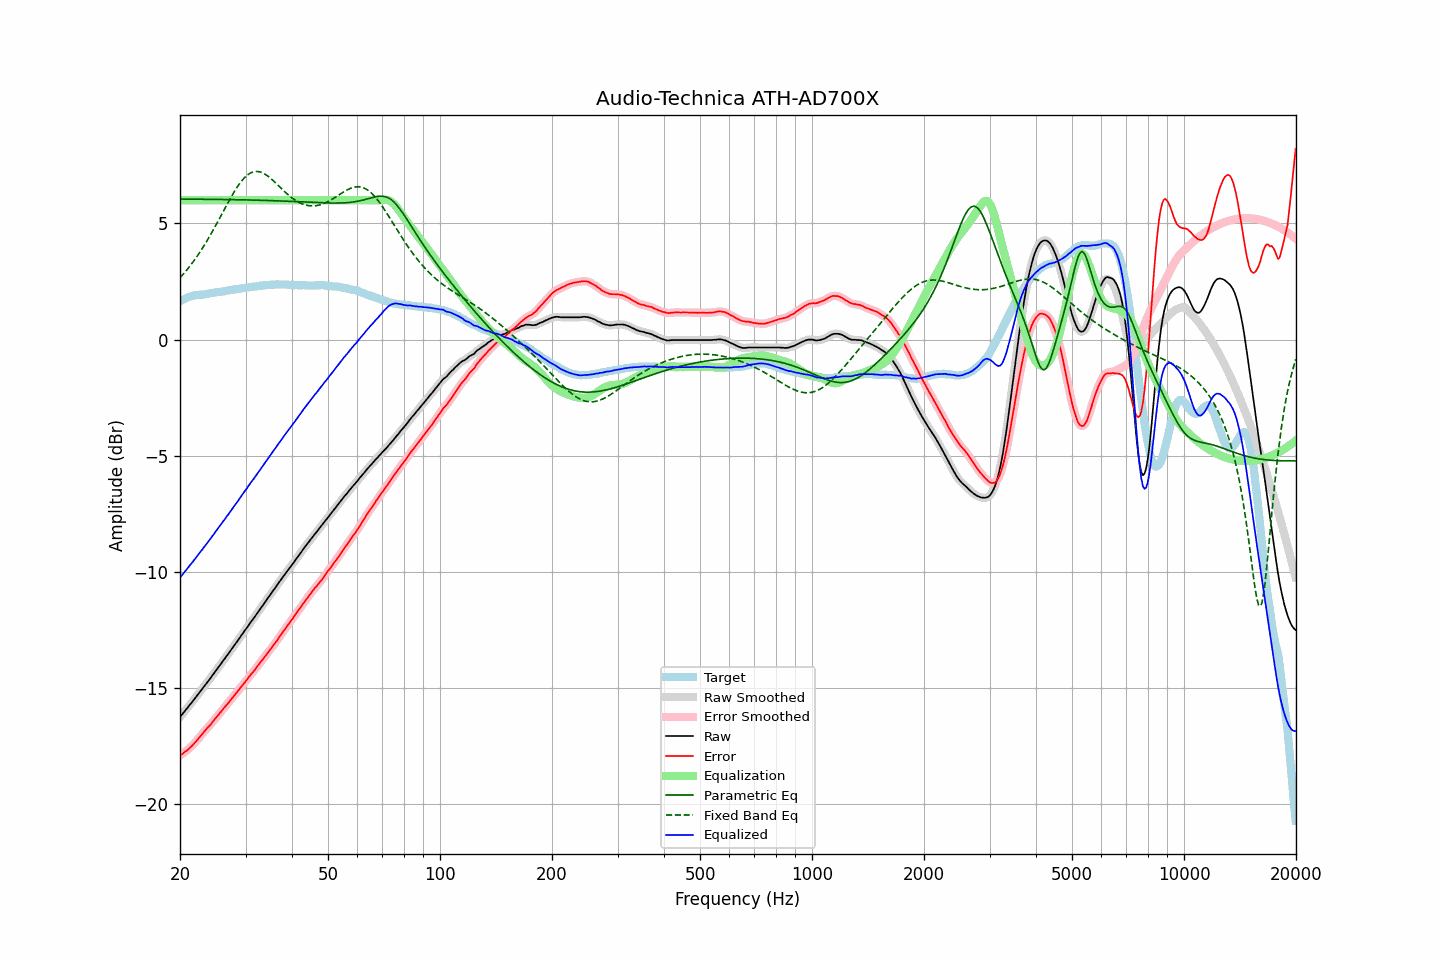

The table this chart was drawn from, first rows:
frequency, raw, error, smoothed, error_smoothed, equalization, parametric_eq, fixed_band_eq, equalized_raw, equalized_smoothed, target
20.00, -16.25, -17.90, -16.25, -17.90, 6.00, 6.05, 2.66, -10.25, -10.25, 1.65
20.20, -16.16, -17.85, -16.16, -17.85, 6.00, 6.05, 2.74, -10.16, -10.16, 1.69
20.40, -16.08, -17.81, -16.08, -17.80, 6.00, 6.05, 2.81, -10.08, -10.08, 1.73
20.61, -15.99, -17.74, -15.99, -17.75, 6.00, 6.05, 2.90, -9.99, -9.99, 1.75
20.81, -15.91, -17.70, -15.91, -17.70, 6.00, 6.05, 2.98, -9.91, -9.91, 1.79
21.02, -15.82, -17.65, -15.82, -17.64, 6.00, 6.05, 3.06, -9.82, -9.82, 1.83
21.23, -15.73, -17.58, -15.73, -17.58, 6.00, 6.05, 3.15, -9.73, -9.73, 1.85
21.44, -15.65, -17.52, -15.64, -17.52, 6.00, 6.05, 3.24, -9.65, -9.64, 1.87
21.66, -15.56, -17.45, -15.56, -17.44, 6.00, 6.05, 3.33, -9.56, -9.56, 1.89
21.87, -15.47, -17.37, -15.47, -17.37, 6.00, 6.04, 3.43, -9.47, -9.47, 1.90
22.09, -15.38, -17.30, -15.38, -17.29, 6.00, 6.04, 3.52, -9.38, -9.38, 1.92
22.31, -15.29, -17.21, -15.29, -17.21, 6.00, 6.04, 3.62, -9.29, -9.29, 1.93
22.54, -15.20, -17.13, -15.20, -17.13, 6.00, 6.04, 3.73, -9.20, -9.20, 1.93
22.76, -15.11, -17.04, -15.11, -17.04, 6.00, 6.04, 3.83, -9.11, -9.11, 1.94
22.99, -15.02, -16.95, -15.02, -16.96, 6.00, 6.04, 3.94, -9.02, -9.02, 1.94
23.22, -14.93, -16.87, -14.93, -16.87, 6.00, 6.04, 4.05, -8.93, -8.93, 1.95
23.45, -14.84, -16.79, -14.84, -16.79, 6.00, 6.04, 4.16, -8.84, -8.84, 1.95
23.69, -14.75, -16.71, -14.75, -16.72, 6.00, 6.04, 4.28, -8.75, -8.75, 1.96
23.92, -14.66, -16.64, -14.66, -16.64, 6.00, 6.04, 4.39, -8.66, -8.66, 1.98
24.16, -14.57, -16.57, -14.57, -16.56, 6.00, 6.04, 4.52, -8.57, -8.57, 2.00
24.40, -14.47, -16.48, -14.47, -16.48, 6.00, 6.04, 4.64, -8.47, -8.47, 2.01
24.65, -14.38, -16.39, -14.38, -16.40, 6.00, 6.04, 4.76, -8.38, -8.38, 2.01
24.89, -14.28, -16.31, -14.28, -16.31, 6.00, 6.04, 4.89, -8.28, -8.28, 2.03
25.14, -14.19, -16.23, -14.19, -16.23, 6.00, 6.03, 5.01, -8.19, -8.19, 2.04
25.39, -14.09, -16.14, -14.09, -16.14, 6.00, 6.03, 5.14, -8.09, -8.09, 2.05
25.65, -14.00, -16.06, -14.00, -16.06, 6.00, 6.03, 5.27, -8.00, -8.00, 2.06
25.91, -13.90, -15.97, -13.90, -15.97, 6.00, 6.03, 5.40, -7.90, -7.90, 2.07
26.16, -13.81, -15.89, -13.81, -15.89, 6.00, 6.03, 5.53, -7.81, -7.81, 2.08
26.43, -13.72, -15.81, -13.72, -15.81, 6.00, 6.03, 5.66, -7.72, -7.72, 2.09
26.69, -13.62, -15.73, -13.62, -15.73, 6.00, 6.03, 5.79, -7.62, -7.62, 2.11
26.96, -13.53, -15.65, -13.53, -15.64, 6.00, 6.03, 5.91, -7.53, -7.53, 2.12
27.23, -13.43, -15.55, -13.43, -15.56, 6.00, 6.03, 6.04, -7.43, -7.43, 2.12
27.50, -13.33, -15.47, -13.33, -15.47, 6.00, 6.02, 6.16, -7.33, -7.33, 2.14
27.77, -13.24, -15.38, -13.23, -15.38, 6.00, 6.02, 6.28, -7.24, -7.23, 2.14
28.05, -13.14, -15.30, -13.14, -15.30, 6.00, 6.02, 6.39, -7.14, -7.14, 2.16
28.33, -13.05, -15.21, -13.05, -15.21, 6.00, 6.02, 6.50, -7.05, -7.05, 2.16
28.62, -12.95, -15.13, -12.95, -15.13, 6.00, 6.02, 6.61, -6.95, -6.95, 2.18
28.90, -12.85, -15.04, -12.85, -15.04, 6.00, 6.02, 6.71, -6.85, -6.85, 2.19
29.19, -12.75, -14.95, -12.75, -14.95, 6.00, 6.02, 6.80, -6.75, -6.75, 2.20
29.48, -12.65, -14.86, -12.65, -14.86, 6.00, 6.02, 6.88, -6.65, -6.65, 2.22
29.78, -12.55, -14.78, -12.55, -14.78, 6.00, 6.01, 6.96, -6.55, -6.55, 2.23
30.08, -12.46, -14.69, -12.46, -14.69, 6.00, 6.01, 7.03, -6.46, -6.46, 2.23
30.38, -12.36, -14.60, -12.36, -14.60, 6.00, 6.01, 7.09, -6.36, -6.36, 2.24
30.68, -12.26, -14.51, -12.26, -14.51, 6.00, 6.01, 7.14, -6.26, -6.26, 2.25
30.99, -12.16, -14.42, -12.16, -14.43, 6.00, 6.01, 7.18, -6.16, -6.16, 2.26
31.30, -12.07, -14.34, -12.07, -14.34, 6.00, 6.01, 7.20, -6.07, -6.07, 2.27
31.61, -11.98, -14.27, -11.98, -14.26, 6.00, 6.00, 7.23, -5.98, -5.98, 2.29
31.93, -11.88, -14.17, -11.88, -14.17, 6.00, 6.00, 7.24, -5.88, -5.88, 2.29
32.24, -11.78, -14.07, -11.78, -14.08, 6.00, 6.00, 7.24, -5.78, -5.78, 2.30
32.57, -11.68, -13.98, -11.68, -13.98, 6.00, 6.00, 7.23, -5.68, -5.68, 2.30
32.89, -11.58, -13.90, -11.58, -13.89, 6.00, 6.00, 7.21, -5.58, -5.58, 2.32
33.22, -11.48, -13.80, -11.48, -13.81, 6.00, 5.99, 7.19, -5.48, -5.48, 2.32
33.55, -11.39, -13.73, -11.38, -13.72, 6.00, 5.99, 7.16, -5.39, -5.38, 2.34
33.89, -11.29, -13.63, -11.29, -13.63, 6.00, 5.99, 7.11, -5.29, -5.29, 2.34
34.23, -11.19, -13.54, -11.19, -13.54, 6.00, 5.99, 7.07, -5.19, -5.19, 2.35
34.57, -11.09, -13.44, -11.09, -13.44, 6.00, 5.99, 7.02, -5.09, -5.09, 2.35
34.92, -10.99, -13.35, -10.99, -13.35, 6.00, 5.98, 6.96, -4.99, -4.99, 2.36
35.27, -10.90, -13.27, -10.90, -13.26, 6.00, 5.98, 6.90, -4.90, -4.90, 2.37
35.62, -10.80, -13.17, -10.80, -13.17, 6.00, 5.98, 6.84, -4.80, -4.80, 2.37
35.97, -10.71, -13.07, -10.71, -13.08, 6.00, 5.98, 6.78, -4.71, -4.71, 2.36
... 635 more rows
